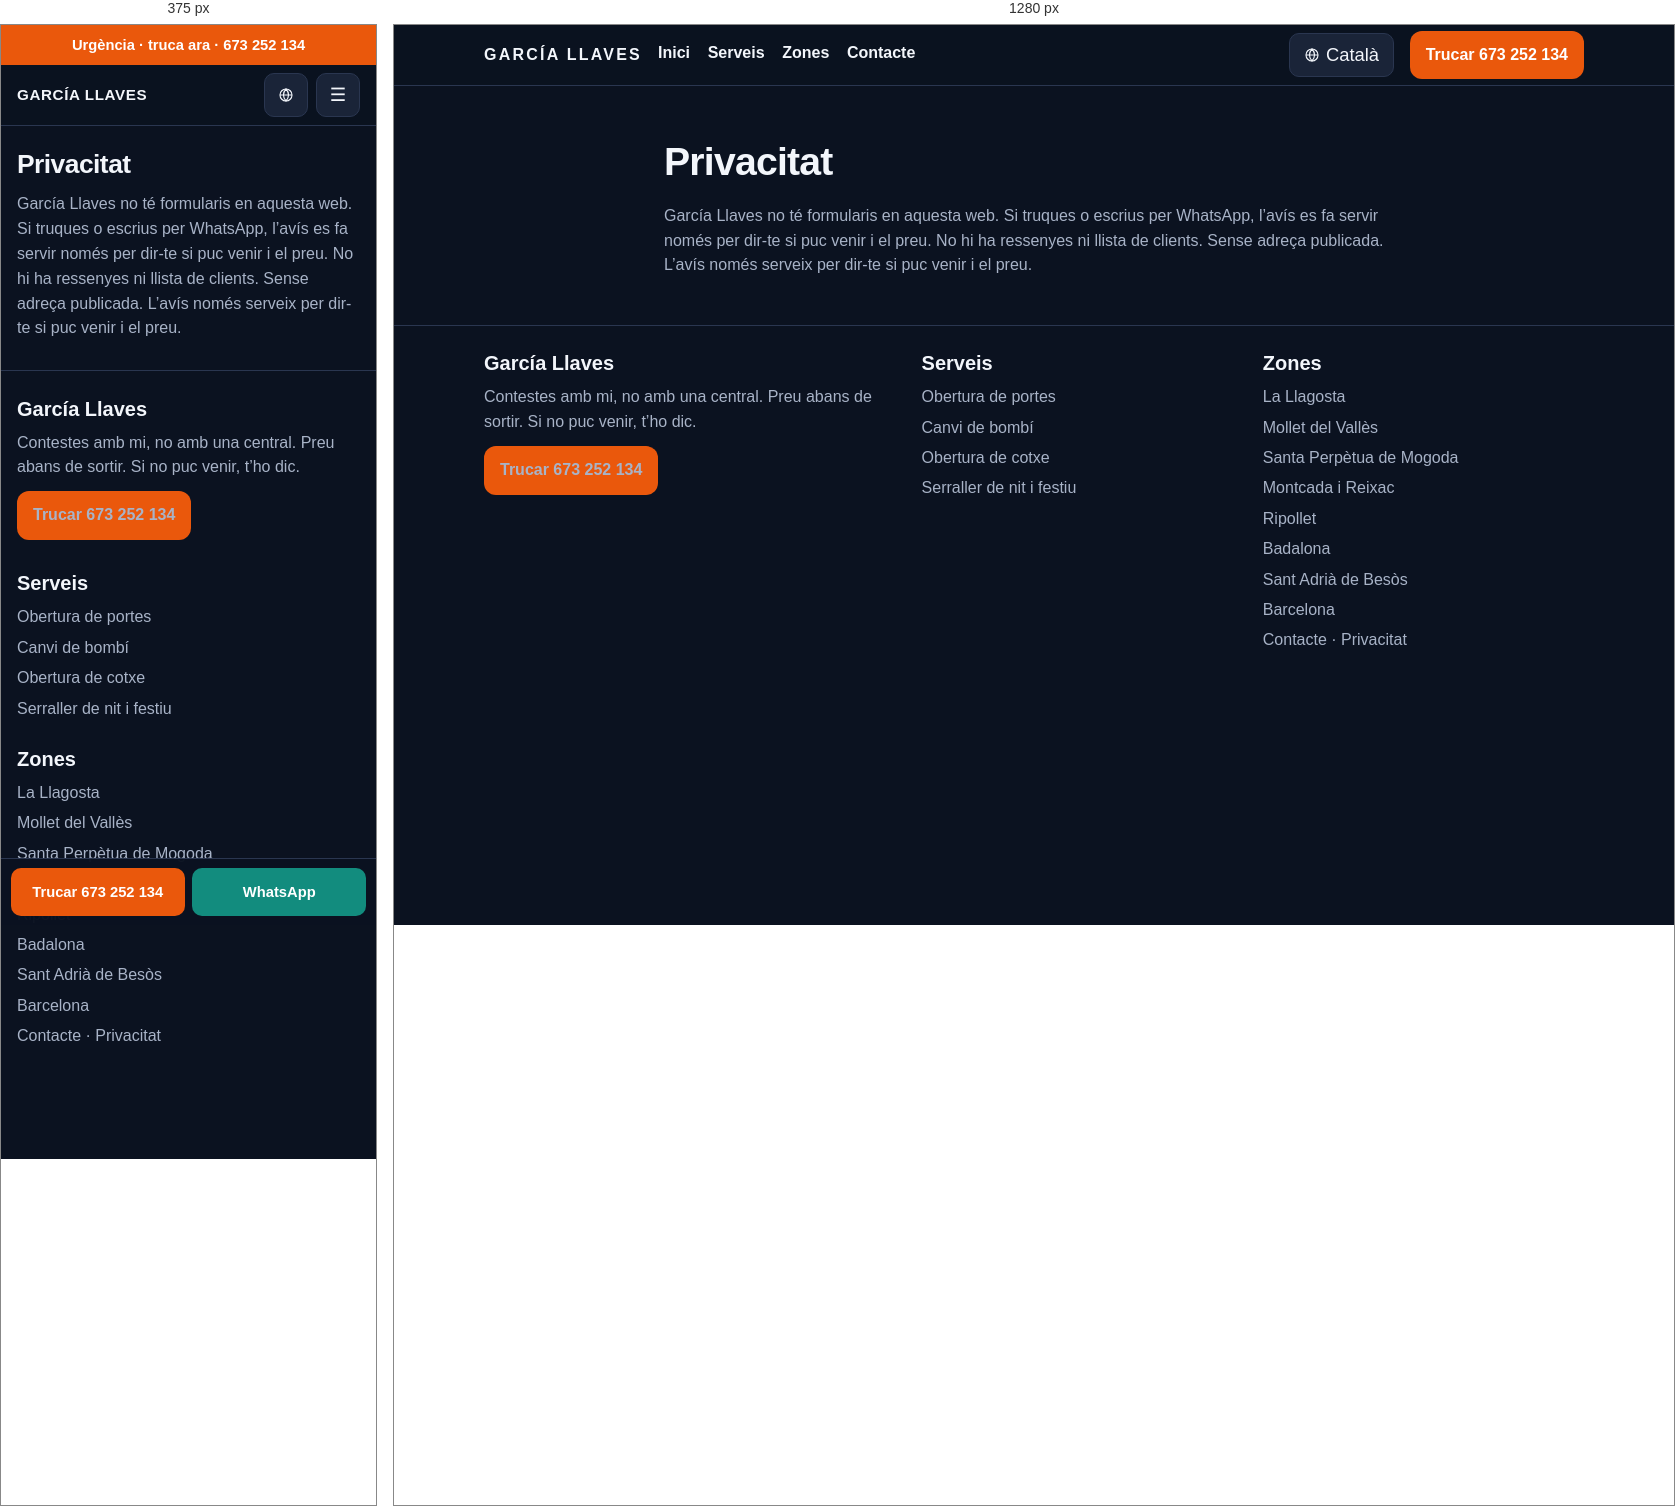
Rendered at 375 px and 1280 px, left to right.

<!-- file: privacidad.html -->
<!DOCTYPE html>
<html lang="ca-ES">
<head>
<meta charset="utf-8">
<meta name="viewport" content="width=device-width, initial-scale=1">
<title>Privacitat | García Llaves</title>
<meta name="description" content="García Llaves no té formularis en aquesta web. Si truques o escrius per WhatsApp, l’avís es fa servir només per dir-te si puc venir i el preu. No hi ha ressenyes ni llista de clients. Sense adreça publicada. L’avís només serveix per dir-te si puc venir i el preu.">
<link rel="canonical" href="https://cerrajero-express-valles.vercel.app/ca/privacidad">
<link rel="alternate" hreflang="es" href="https://cerrajero-express-valles.vercel.app/privacidad">
<link rel="alternate" hreflang="ca" href="https://cerrajero-express-valles.vercel.app/ca/privacidad">
<link rel="alternate" hreflang="en" href="https://cerrajero-express-valles.vercel.app/en/privacidad">
<link rel="alternate" hreflang="x-default" href="https://cerrajero-express-valles.vercel.app/privacidad">
<meta name="robots" content="index,follow">
<meta name="theme-color" content="#0b1220">
<meta property="og:locale" content="ca_ES">
<meta property="og:type" content="website">
<meta property="og:title" content="Privacitat | García Llaves">
<meta property="og:description" content="García Llaves no té formularis en aquesta web. Si truques o escrius per WhatsApp, l’avís es fa servir només per dir-te si puc venir i el preu. No hi ha ressenyes ni llista de clients. Sense adreça publicada. L’avís només serveix per dir-te si puc venir i el preu.">
<meta property="og:url" content="https://cerrajero-express-valles.vercel.app/ca/privacidad">
<meta property="og:site_name" content="García Llaves">
<link rel="icon" href="/assets/favicon.svg" type="image/svg+xml">
<link rel="stylesheet" href="/assets/styles.css">
<script type="application/ld+json">
{
  "@context": "https://schema.org",
  "@type": "Locksmith",
  "name": "García Llaves",
  "telephone": "+34673252134",
  "url": "https://cerrajero-express-valles.vercel.app/",
  "image": "https://cerrajero-express-valles.vercel.app/assets/favicon.svg",
  "areaServed": [
    {"@type": "City", "name": "La Llagosta"},
    {"@type": "City", "name": "Mollet del Vallès"},
    {"@type": "City", "name": "Santa Perpètua de Mogoda"},
    {"@type": "City", "name": "Montcada i Reixac"},
    {"@type": "City", "name": "Ripollet"},
    {"@type": "City", "name": "Badalona"},
    {"@type": "City", "name": "Sant Adrià de Besòs"},
    {"@type": "City", "name": "Barcelona"}
  ]
}
</script>
<script>
  window.va = window.va || function () { (window.vaq = window.vaq || []).push(arguments); };
</script>
<script defer src="/_vercel/insights/script.js"></script>
</head>
<body>
<a class="skip-link" href="#contenido">Salta al contingut</a>
<div class="urgent-bar"><a href="tel:+34673252134">Urgència · truca ara · 673 252 134</a></div>
<header class="site-header">
  <div class="container header-inner">
    <a class="logo" href="/ca/">GARCÍA LLAVES<span>673 252 134</span></a>
    <button class="nav-toggle" type="button" aria-label="Obre el menú" aria-expanded="false" aria-controls="menu">☰</button>
    <nav class="site-nav" id="menu" aria-label="Principal">
      <ul><li><a href="/ca/">Inici</a></li><li><a href="/ca/servicios">Serveis</a></li><li><a href="/ca/zonas">Zones</a></li><li><a href="/ca/contacto">Contacte</a></li></ul>
    </nav>
    <details class="lang-dd"><summary aria-label="Idioma"><svg viewBox="0 0 24 24" aria-hidden="true" width="16" height="16"><circle cx="12" cy="12" r="9" fill="none" stroke="currentColor" stroke-width="1.7"/><path d="M3 12h18M12 3c2.5 2.8 3.8 5.8 3.8 9s-1.3 6.2-3.8 9c-2.5-2.8-3.8-5.8-3.8-9s1.3-6.2 3.8-9z" fill="none" stroke="currentColor" stroke-width="1.7"/></svg><span>Català</span></summary><div class="lang-menu"><a href="/privacidad" hreflang="es">Español</a><a href="/ca/privacidad" hreflang="ca" aria-current="true">Català</a><a href="/en/privacidad" hreflang="en">English</a></div></details>
    <a class="btn btn-cta header-cta" href="tel:+34673252134">Trucar 673 252 134</a>
  </div>
</header>
<main id="contenido"><section class="hero"><div class="container"><h1>Privacitat</h1><p>García Llaves no té formularis en aquesta web. Si truques o escrius per WhatsApp, l’avís es fa servir només per dir-te si puc venir i el preu. No hi ha ressenyes ni llista de clients. Sense adreça publicada. L’avís només serveix per dir-te si puc venir i el preu.</p></div></section></main>
<footer class="site-footer">
  <div class="container footer-grid">
    <div>
      <h2>García Llaves</h2>
      <p>Contestes amb mi, no amb una central. Preu abans de sortir. Si no puc venir, t’ho dic.</p>
      <p><a class="btn btn-cta" href="tel:+34673252134">Trucar 673 252 134</a></p>
    </div>
    <div>
      <h2>Serveis</h2>
      <ul>
        <li><a href="/ca/servicios/apertura-de-puertas">Obertura de portes</a></li>
        <li><a href="/ca/servicios/cambio-de-bombin">Canvi de bombí</a></li>
        <li><a href="/ca/servicios/apertura-de-coches">Obertura de cotxe</a></li>
        <li><a href="/ca/servicios/cerrajero-noche-festivo">Serraller de nit i festiu</a></li>
      </ul>
    </div>
    <div>
      <h2>Zones</h2>
      <ul>
        <li><a href="/ca/zonas/la-llagosta">La Llagosta</a></li><li><a href="/ca/zonas/mollet-del-valles">Mollet del Vallès</a></li><li><a href="/ca/zonas/santa-perpetua-de-mogoda">Santa Perpètua de Mogoda</a></li><li><a href="/ca/zonas/montcada-i-reixac">Montcada i Reixac</a></li><li><a href="/ca/zonas/ripollet">Ripollet</a></li><li><a href="/ca/zonas/badalona">Badalona</a></li><li><a href="/ca/zonas/sant-adria-de-besos">Sant Adrià de Besòs</a></li><li><a href="/ca/zonas/barcelona">Barcelona</a></li>
      </ul>
      <p><a href="/ca/contacto">Contacte</a> · <a href="/ca/privacidad">Privacitat</a></p>
    </div>
  </div>
</footer>
<div class="sticky-call">
  <a class="btn btn-cta" href="tel:+34673252134">Trucar 673 252 134</a>
  <a class="btn btn-whatsapp" href="https://wa.me/34673252134?text=Hola%2C%20s%C3%B3c%20a%20La%20Llagosta.%20Pots%20venir%20i%20quant%20%C3%A9s%3F">WhatsApp</a>
</div>
<script src="/assets/main.js" defer></script>
</body>
</html>


/* @media block from styles.css */
@media (min-width: 800px) {
  .header-inner { gap: 1rem; }
  .logo { flex: 0 0 auto; font-size: 1rem; letter-spacing: .14em; }
  .logo span { display: block; letter-spacing: .08em; font-size: .68rem; color: var(--cta); font-weight: 650; margin-top: .15rem; }
  .nav-toggle { display: none; }
  .site-nav, .site-nav.open {
    display: block;
    position: static;
    order: 2;
    flex: 1 1 auto;
    background: none;
    border: 0;
    border-radius: 0;
    box-shadow: none;
    padding: 0;
  }
  .lang-dd { order: 3; flex: 0 0 auto; width: auto; height: auto; }
  .lang-btn, .lang-dd > summary { width: auto; height: 44px; padding: 0 .85rem; gap: .4rem; }
  .lang-btn span, .lang-dd > summary span {
    position: static;
    width: auto;
    height: auto;
    overflow: visible;
    clip: auto;
  }
  .site-nav ul { display: flex; gap: 1.1rem; align-items: center; }
  .site-nav a { padding: 0; border: 0; }
  .header-inner > a.header-cta { display: inline-flex; white-space: nowrap; }
  .hero-actions { flex-direction: row; }
  .hero-actions .btn { width: auto; }
  .rules { flex-direction: row; flex-wrap: wrap; }
  .grid-2 { grid-template-columns: 1fr 1fr; }
  .grid-zones { grid-template-columns: repeat(4, 1fr); }
  .steps { grid-template-columns: repeat(3, 1fr); }
  .footer-grid { grid-template-columns: 1.3fr 1fr 1fr; }
  .sticky-call { display: none; }
  .site-footer { padding-bottom: 1.6rem; }
}

/* @media block from styles.css */
@media (min-width: 800px) {
  .urgent-bar { display: none; }
  .site-header { top: 0; }
  .logo span { display: none; }
  .site-nav a { padding-bottom: .2rem; }
  .site-nav a[aria-current="page"] { box-shadow: inset 0 -2px 0 #ea580c; }
  .hero { padding: 3.2rem 0 2.2rem; }
  .hero-home .container {
    display: grid;
    grid-template-columns: minmax(0, 1.35fr) minmax(280px, .72fr);
    column-gap: 3rem;
    align-items: center;
  }
  .hero-home h1,
  .hero-home .lead,
  .hero-home .hero-actions { grid-column: 1; margin-top: 0; }
  .hero-home h1 { max-width: 11em; font-size: clamp(2.4rem, 4vw, 3.4rem); }
  .hero-home .lead { max-width: 36rem; font-size: 1.2rem; }
  .hero-home .rules {
    grid-column: 2;
    grid-row: 1 / span 3;
    flex-direction: column;
    align-self: center;
    justify-content: center;
    background: var(--surface);
    border: 1px solid var(--border);
    border-radius: 16px;
    padding: .4rem 1.1rem;
    margin: 0;
  }
  .hero-home .rules span {
    background: transparent;
    border: 0;
    border-bottom: 1px solid var(--border);
    border-radius: 0;
    padding: .95rem 0;
  }
  .hero-home .rules span:last-child { border-bottom: 0; }
  .hero:not(.hero-home) .container { width: min(100% - 4rem, 740px); }
  .section { padding: 2.6rem 0; }
  .card h2 a:hover { color: #fdba74; }
  .zone-chip:hover { color: #fff; }
}